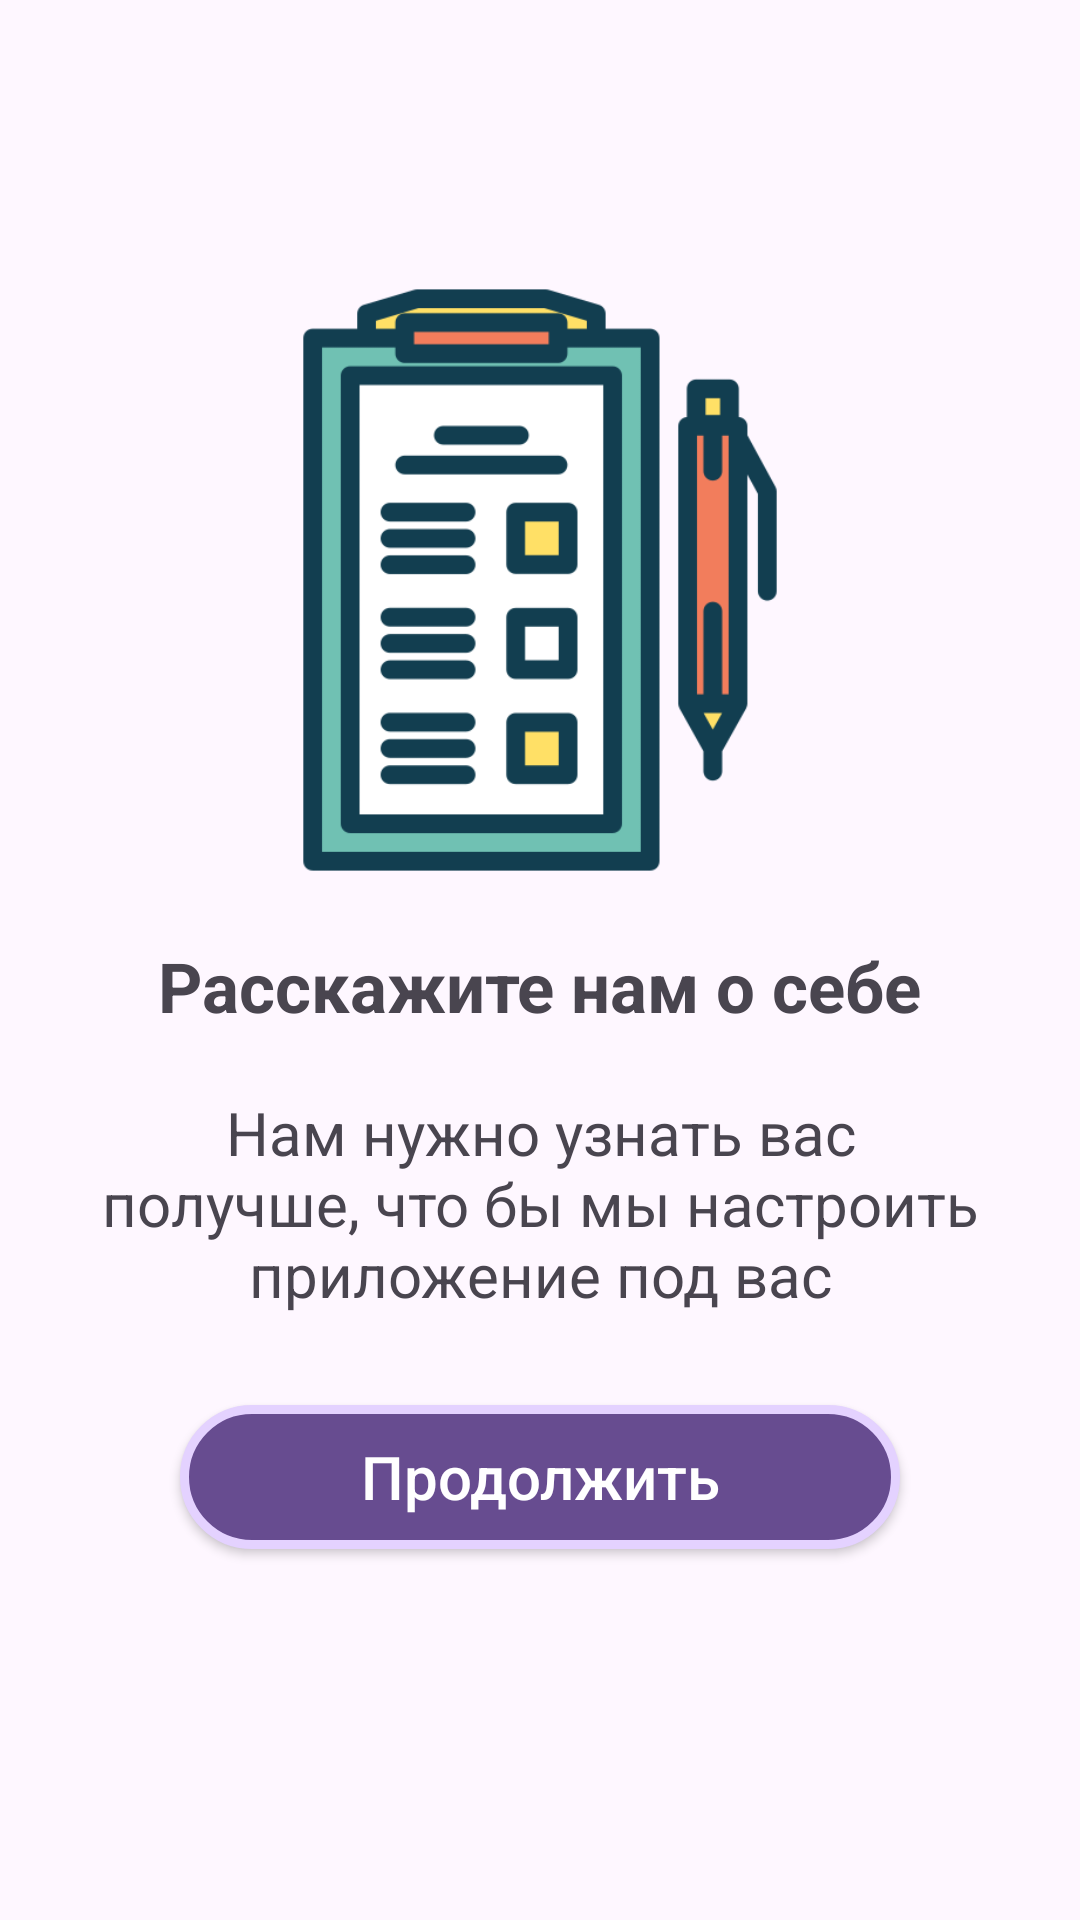

Reconstruct the res/layout file that produces this screen, plus the resources it refers to.
<!-- AndroidManifest.xml: application theme Theme.BeautyBox -->
<!-- res/layout/fragment_complete_quest.xml -->
<?xml version="1.0" encoding="utf-8"?>
<LinearLayout
    xmlns:android="http://schemas.android.com/apk/res/android"
    xmlns:app="http://schemas.android.com/apk/res-auto"
    xmlns:tools="http://schemas.android.com/tools"
    android:layout_width="match_parent"
    android:layout_height="match_parent"
    tools:context=".firstLaunch.CompleteQuestFragment"
    android:orientation="vertical"
    android:gravity="center">

    <ImageView
        android:layout_width="200dp"
        android:layout_height="200dp"
        android:src="@drawable/task_list_5023976" />

    <TextView
        android:layout_width="wrap_content"
        android:layout_height="wrap_content"
        android:layout_marginTop="20dp"
        android:text="Расскажите нам о себе"
        android:textSize="23dp"
        android:textStyle="bold"/>

    <TextView
        android:layout_width="wrap_content"
        android:layout_height="wrap_content"
        android:layout_marginTop="20dp"
        android:text="Нам нужно узнать вас получше, что бы мы настроить приложение под вас"
        android:textAlignment="center"
        android:layout_marginStart="20dp"
        android:layout_marginEnd="20dp"
        android:textSize="20sp"/>

    <androidx.appcompat.widget.AppCompatButton
        android:id="@+id/btn_next"
        android:layout_width="wrap_content"
        android:layout_height="wrap_content"
        android:layout_margin="30dp"
        android:text="@string/next"
        android:textSize="20dp"
        android:textAllCaps="false"
        android:textColor="@color/white"
        android:paddingHorizontal="60dp"
        android:paddingVertical="10dp"
        android:background="@drawable/btn_quest"/>


</LinearLayout>
<!-- resources referenced by this layout -->
<resources>
  <color name="white">#FFFFFFFF</color>
  <!-- drawable btn_quest (drawable) -->
  <?xml version="1.0" encoding="utf-8"?>
  <selector xmlns:android="http://schemas.android.com/apk/res/android">
      <item android:state_pressed="false">
          <shape android:shape="rectangle">
              <corners android:radius="30dp"/>
              <solid android:color="#674C90"/>
              <stroke
                  android:color="#E4D2FF"
                  android:width="3dp"/>
          </shape>
      </item>
      <item android:state_pressed="true">
          <shape android:shape="rectangle">
              <corners android:radius="15dp"/>
              <solid android:color="#E4D2FF"/>
          </shape>
      </item>
  </selector>
  <!-- drawable task_list_5023976: png bitmap (drawable, 14631 bytes) -->
  <string name="next">Продолжить</string>
  <style name="Theme.BeautyBox" parent="Base.Theme.BeautyBox" />
  <style name="Base.Theme.BeautyBox" parent="Theme.Material3.DayNight.NoActionBar">
          
          
  
      </style>
</resources>
